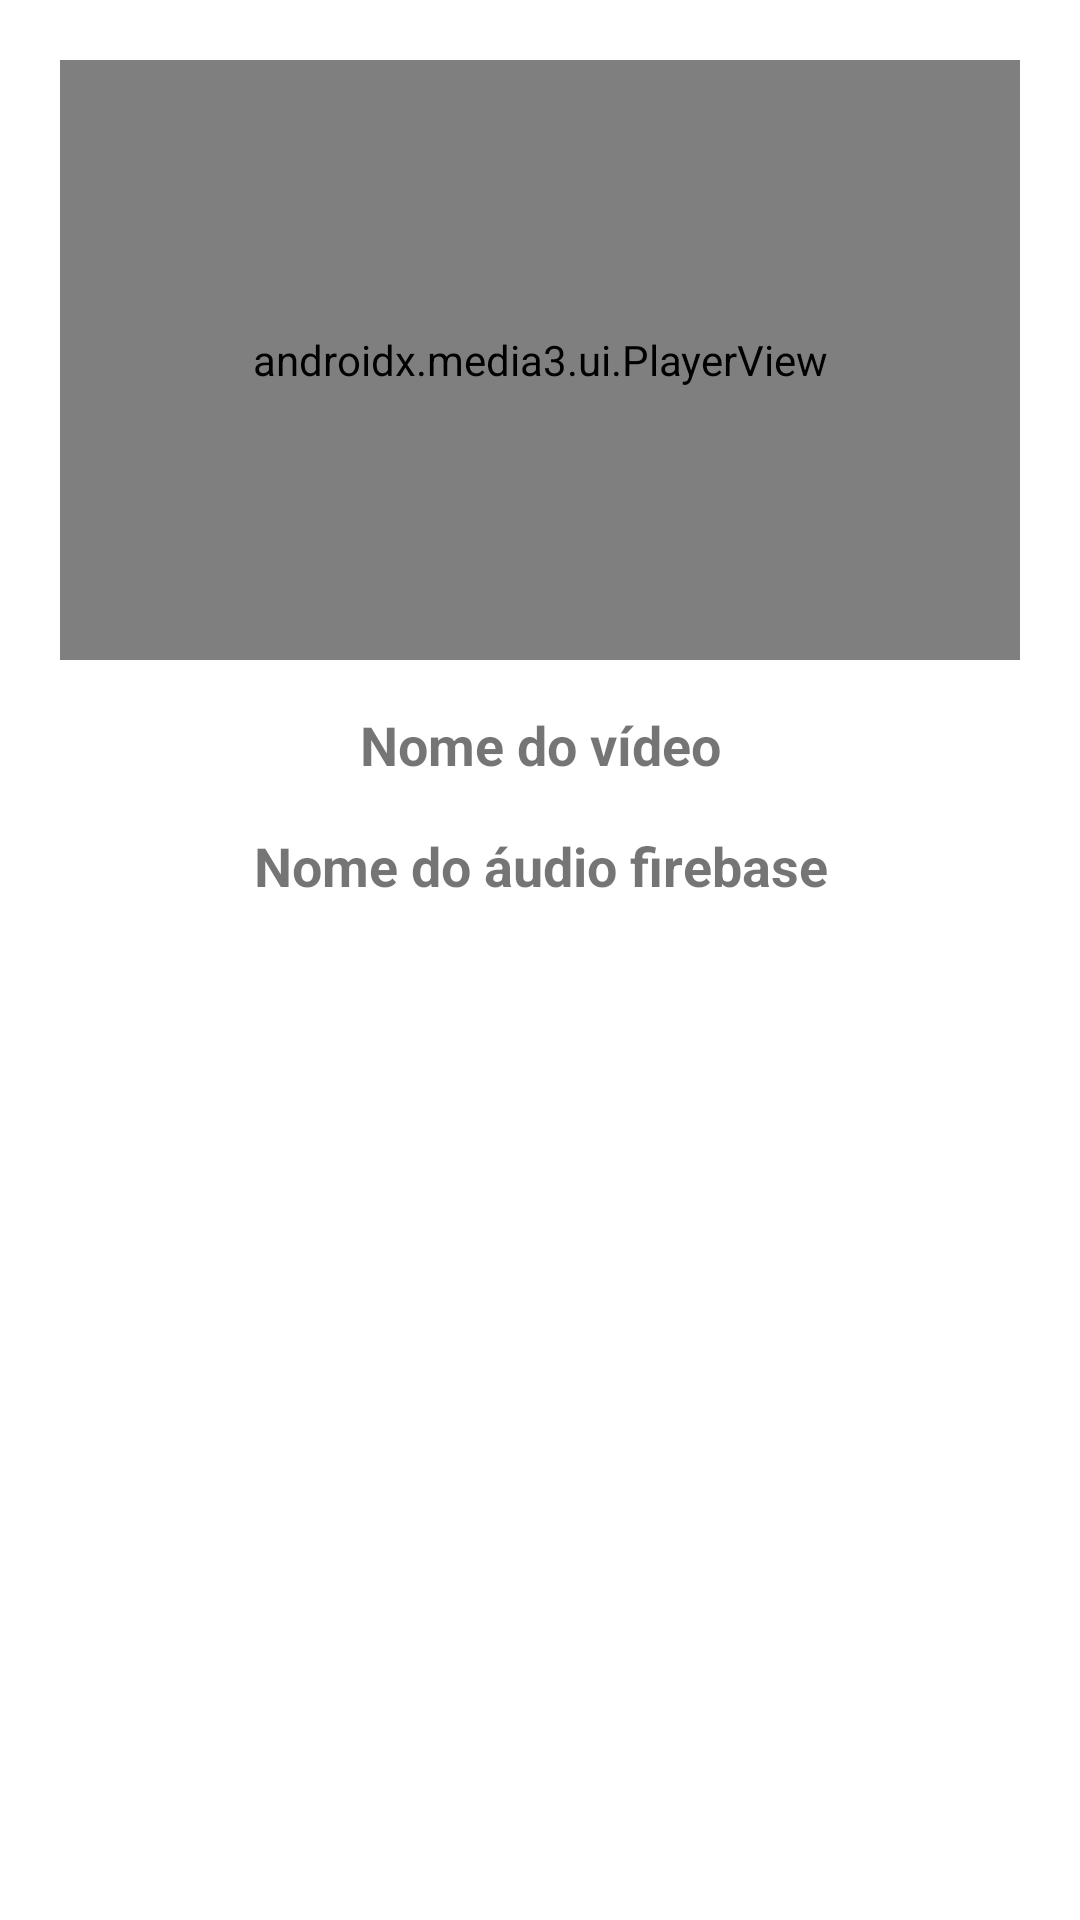

Write the Android layout XML for this screen, with the resource values it uses.
<!-- AndroidManifest.xml: application theme Theme.EspanholGenialStorageAndroid -->
<!-- res/layout/dialog_visualizar_video_privado.xml -->
<?xml version="1.0" encoding="utf-8"?>
<LinearLayout xmlns:android="http://schemas.android.com/apk/res/android"
    android:layout_width="match_parent"
    android:layout_height="wrap_content"
    android:orientation="vertical"
    android:background="@color/white"
    android:padding="20dp">

    
    <androidx.media3.ui.PlayerView
        android:id="@+id/playerView"
        android:layout_width="match_parent"
        android:layout_height="200dp"
        android:layout_marginBottom="16dp"
        android:background="@android:color/black"
        android:keepScreenOn="true" />

    <TextView
        android:id="@+id/tvNomeVideo"
        android:layout_width="match_parent"
        android:layout_height="wrap_content"
        android:text="Nome do vídeo"
        android:textSize="18sp"
        android:textStyle="bold"
        android:gravity="center"
        android:layout_marginBottom="16dp" />

    <TextView
        android:id="@+id/tvNomeVideoFirebase"
        android:layout_width="match_parent"
        android:layout_height="wrap_content"
        android:text="Nome do áudio firebase"
        android:textSize="18sp"
        android:textStyle="bold"
        android:gravity="center"
        android:layout_marginBottom="16dp"/>
</LinearLayout>
<!-- resources referenced by this layout -->
<resources>
  <style name="Theme.EspanholGenialStorageAndroid" parent="Theme.MaterialComponents.DayNight.DarkActionBar">
          
          <item name="colorPrimary">@color/purple_500</item>
          <item name="colorPrimaryVariant">@color/purple_700</item>
          <item name="colorOnPrimary">@color/white</item>
          
          <item name="colorSecondary">@color/teal_200</item>
          <item name="colorSecondaryVariant">@color/teal_700</item>
          <item name="colorOnSecondary">@color/black</item>
          
          <item name="android:statusBarColor">?attr/colorPrimaryVariant</item>
          
      </style>
  <!-- not gathered from this repository: default colours our renderer supplied (Android Studio template values) -->
  <color name="purple_500">#FF6200EE</color>
  <color name="purple_700">#FF3700B3</color>
  <color name="teal_200">#FF03DAC5</color>
  <color name="teal_700">#FF018786</color>
  <color name="black">#FF000000</color>
  <color name="white">#FFFFFFFF</color>
</resources>
